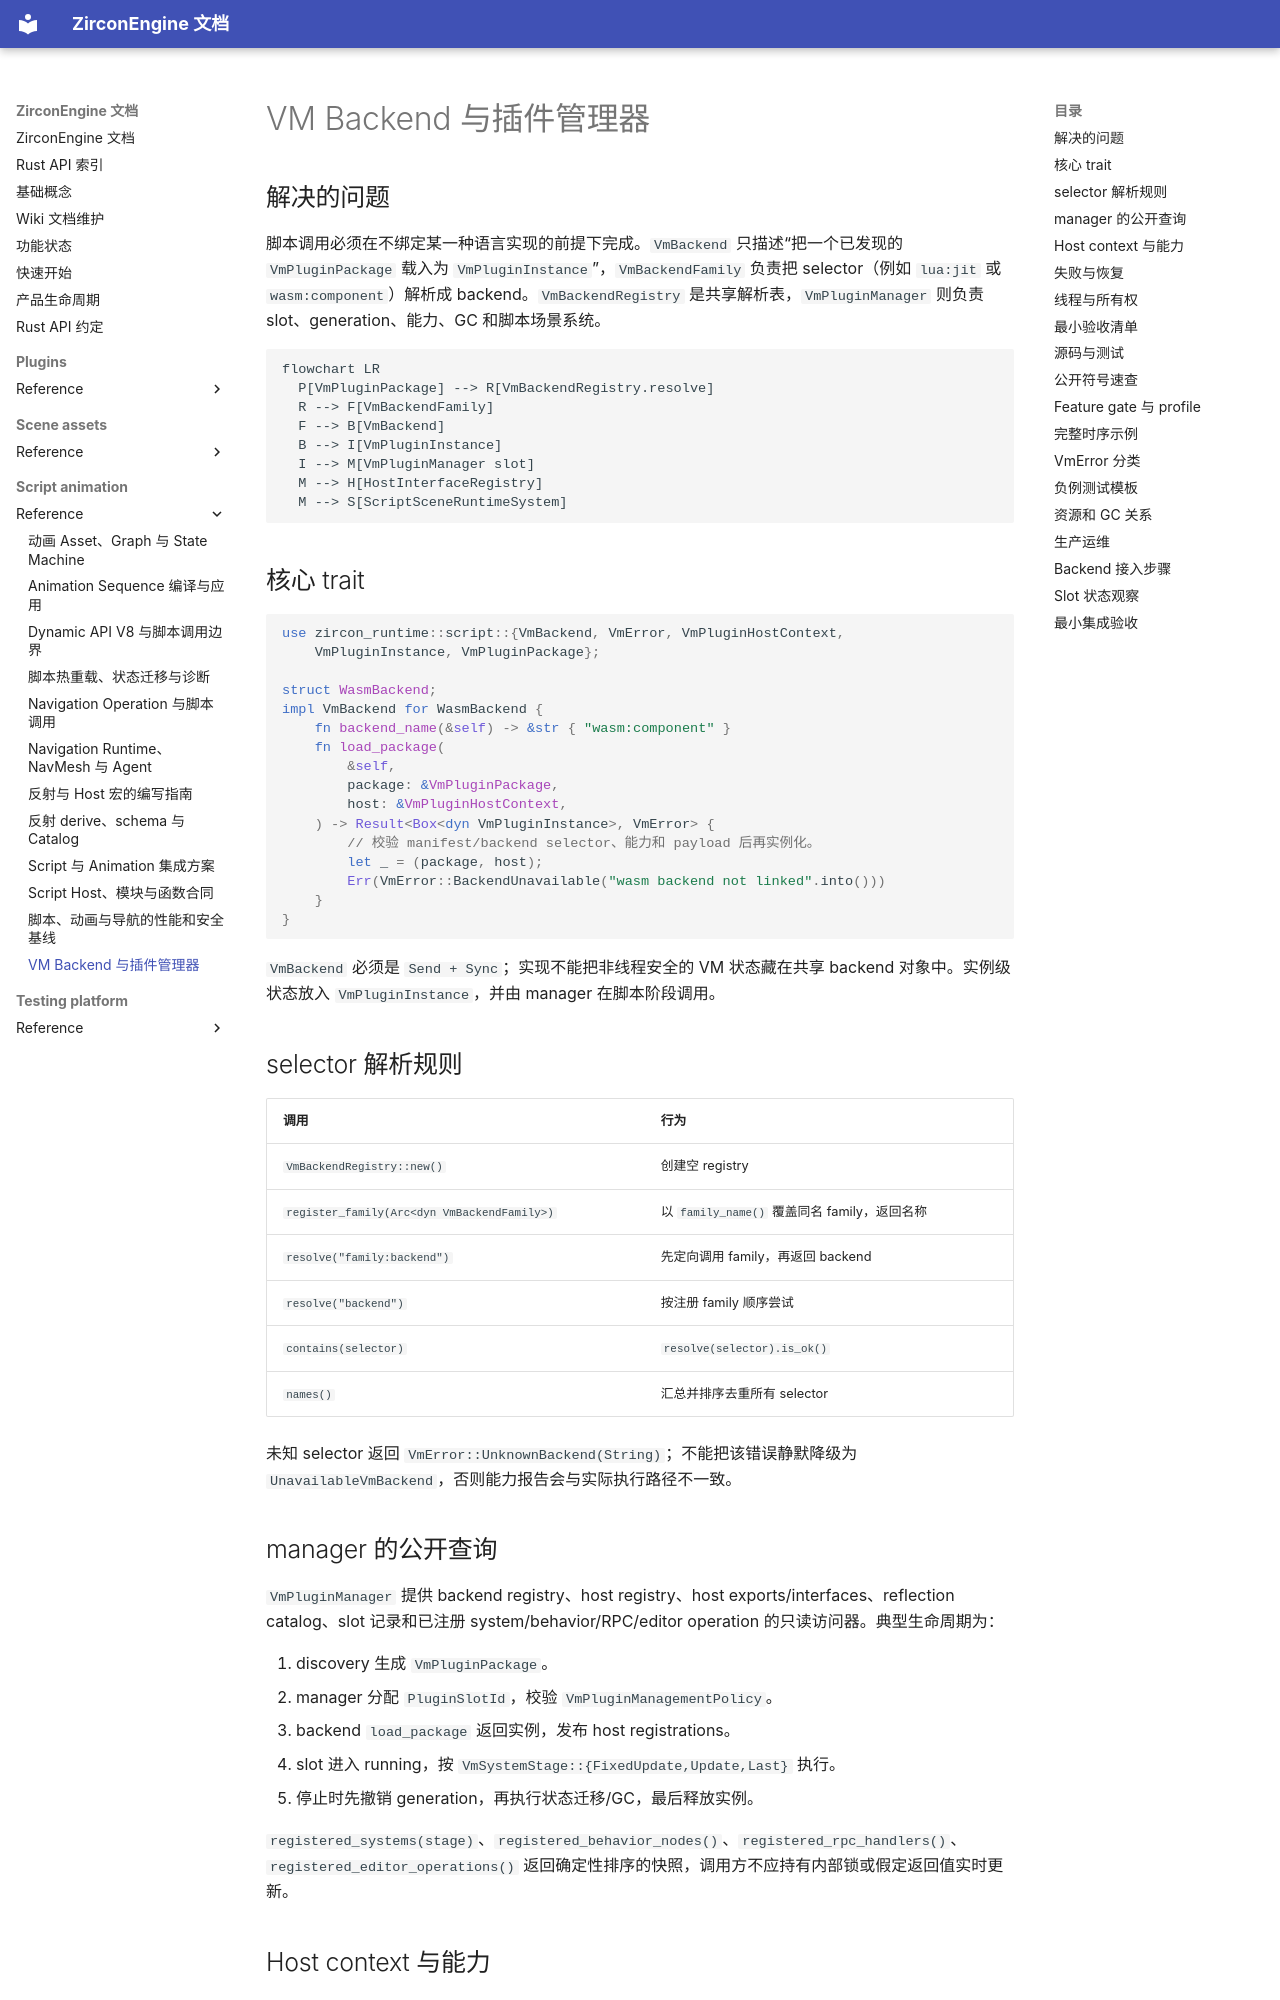

repository: He-Jiahui/ZirconEngine · page: script-animation/reference/vm-backend-and-manager/index.html · generator: mkdocs

---
related_code:
  - zircon_runtime/src/script/vm/backend/vm_backend.rs
  - zircon_runtime/src/script/vm/backend/backend_registry.rs
  - zircon_runtime/src/script/vm/runtime/vm_plugin_manager.rs
  - zircon_runtime/src/script/vm/plugin/vm_plugin_package.rs
implementation_files:
  - zircon_runtime/src/script/vm/backend
  - zircon_runtime/src/script/vm/runtime
plan_sources:
  - user: 2026-09-09 扩展脚本、反射、动画与导航公开接口文档
tests:
  - zircon_runtime/src/script/vm/tests
  - zircon_runtime/src/script/vm/backend/backend_registry.rs
doc_type: module-detail
---

# VM Backend 与插件管理器

## 解决的问题

脚本调用必须在不绑定某一种语言实现的前提下完成。`VmBackend` 只描述“把一个已发现的 `VmPluginPackage` 载入为 `VmPluginInstance`”，`VmBackendFamily` 负责把 selector（例如 `lua:jit` 或 `wasm:component`）解析成 backend。`VmBackendRegistry` 是共享解析表，`VmPluginManager` 则负责 slot、generation、能力、GC 和脚本场景系统。

```mermaid
flowchart LR
  P[VmPluginPackage] --> R[VmBackendRegistry.resolve]
  R --> F[VmBackendFamily]
  F --> B[VmBackend]
  B --> I[VmPluginInstance]
  I --> M[VmPluginManager slot]
  M --> H[HostInterfaceRegistry]
  M --> S[ScriptSceneRuntimeSystem]
```

## 核心 trait

```rust
use zircon_runtime::script::{VmBackend, VmError, VmPluginHostContext,
    VmPluginInstance, VmPluginPackage};

struct WasmBackend;
impl VmBackend for WasmBackend {
    fn backend_name(&self) -> &str { "wasm:component" }
    fn load_package(
        &self,
        package: &VmPluginPackage,
        host: &VmPluginHostContext,
    ) -> Result<Box<dyn VmPluginInstance>, VmError> {
        // 校验 manifest/backend selector、能力和 payload 后再实例化。
        let _ = (package, host);
        Err(VmError::BackendUnavailable("wasm backend not linked".into()))
    }
}
```

`VmBackend` 必须是 `Send + Sync`；实现不能把非线程安全的 VM 状态藏在共享 backend 对象中。实例级状态放入 `VmPluginInstance`，并由 manager 在脚本阶段调用。

## selector 解析规则

| 调用 | 行为 |
| --- | --- |
| `VmBackendRegistry::new()` | 创建空 registry |
| `register_family(Arc<dyn VmBackendFamily>)` | 以 `family_name()` 覆盖同名 family，返回名称 |
| `resolve("family:backend")` | 先定向调用 family，再返回 backend |
| `resolve("backend")` | 按注册 family 顺序尝试 |
| `contains(selector)` | `resolve(selector).is_ok()` |
| `names()` | 汇总并排序去重所有 selector |

未知 selector 返回 `VmError::UnknownBackend(String)`；不能把该错误静默降级为 `UnavailableVmBackend`，否则能力报告会与实际执行路径不一致。
